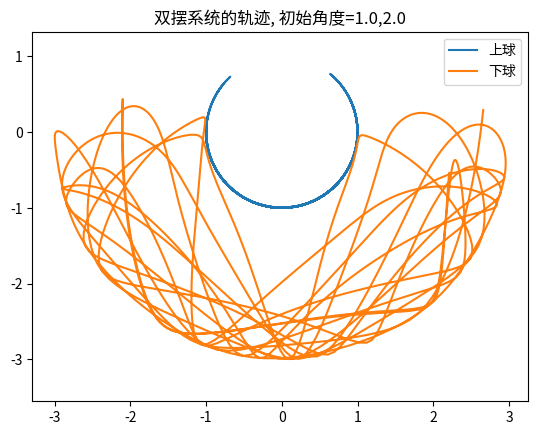

Recreate this plot in Python.
from math import sin,cos
import numpy as np
from scipy.integrate import odeint

g = 9.8

class DoublePendulum(object):
    def __init__(self, m1, m2, l1, l2):
        self.m1, self.m2, self.l1, self.l2 = m1, m2, l1, l2
        self.init_status = np.array([0.0,0.0,0.0,0.0])
        
    def equations(self, w, t):
        """
        微分方程公式
        """
        m1, m2, l1, l2 = self.m1, self.m2, self.l1, self.l2
        th1, th2, v1, v2 = w
        dth1 = v1
        dth2 = v2
        
        #eq of th1
        a = l1*l1*(m1+m2)  # dv1 parameter
        b = l1*m2*l2*cos(th1-th2) # dv2 paramter
        c = l1*(m2*l2*sin(th1-th2)*dth2*dth2 + (m1+m2)*g*sin(th1))
        
        #eq of th2
        d = m2*l2*l1*cos(th1-th2) # dv1 parameter
        e = m2*l2*l2 # dv2 parameter
        f = m2*l2*(-l1*sin(th1-th2)*dth1*dth1 + g*sin(th2))
        
        dv1, dv2 = np.linalg.solve([[a,b],[d,e]], [-c,-f])
        
        return np.array([dth1, dth2, dv1, dv2])
        
def double_pendulum_odeint(pendulum, ts, te, tstep):
    """
    对双摆系统的微分方程组进行数值求解，返回两个小球的X-Y坐标
    """
    t = np.arange(ts, te, tstep)
    track = odeint(pendulum.equations, pendulum.init_status, t)
    th1_array, th2_array = track[:,0], track[:, 1]
    l1, l2 = pendulum.l1, pendulum.l2
    x1 = l1*np.sin(th1_array)
    y1 = -l1*np.cos(th1_array)
    x2 = x1 + l2*np.sin(th2_array)
    y2 = y1 - l2*np.cos(th2_array)
    pendulum.init_status = track[-1,:].copy() #将最后的状态赋给pendulum
    return [x1, y1, x2, y2]

if __name__ == "__main__":    
    import matplotlib.pyplot as pl
    pendulum = DoublePendulum(1.0, 2.0, 1.0, 2.0) 
    th1, th2 = 1.0, 2.0
    pendulum.init_status[:2] = th1, th2
    x1, y1, x2, y2 = double_pendulum_odeint(pendulum, 0, 30, 0.02)
    pl.plot(x1,y1, label = u"上球")
    pl.plot(x2,y2, label = u"下球")
    pl.title(u"双摆系统的轨迹, 初始角度=%s,%s" % (th1, th2))
    pl.legend()
    pl.axis("equal")
    pl.show()